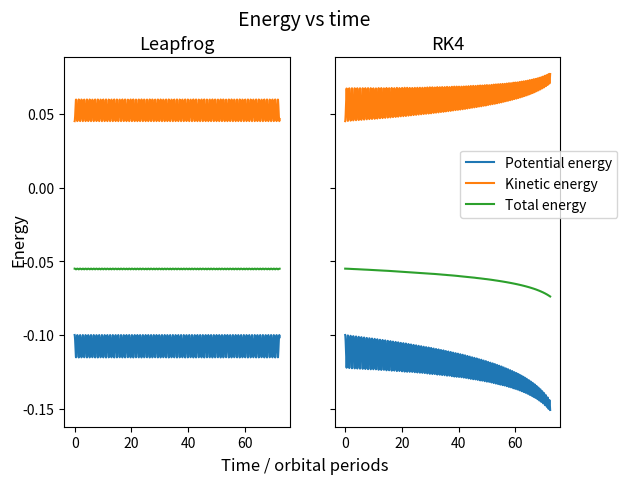

Write Python code to recreate this figure.
#Imports
import numpy as np
import matplotlib.pyplot as plt

#Function to calculate derivative
def derivLeap(r):
    return np.array([-r[0]/((r[0]**2+r[1]**2)**(3/2)),-r[1]/((r[0]**2+r[1]**2)**(3/2))])

def LeapFrog(r,v,dt,t):
    v=v+ 1/2 *dt*derivLeap(r)
    r=r+dt*v
    v=v +1/2*dt*derivLeap(r)
    t=t+dt
    return (t,r,v)

#Function to calculate derivative
def derivRK4(r,t):
    return np.array([r[2],r[3],-r[0]/((r[0]**2+r[1]**2)**(3/2)),-r[1]/((r[0]**2+r[1]**2)**(3/2))])

#Function to do single RK4 step
def rk4(r,dr,t,h):
    k1=dr(r,t)
    k2=dr(r+h/2*k1,t+h/2)
    k3=dr(r+h/2*k2,t+h/2)
    k4=dr(r+h*k3,t+h)
    r=r+h*(k1+2*k2+2*k3+k4)/6
    t=t+h
    return (t,r)

r=np.array([10,0])  # initial x,y displacements
v=np.array([0,0.3])  #initial x,y velocities, E<0 -> ellipse, E=0 -> parabola, E>0 -> hyperbola
Ro=np.array([r[0],r[1],v[0],v[1]])
t=0  # time start
tmax=13000  # time end
h=10 # step size
ts=np.array([t])  # store all times
rs=np.array([r])  # store all solution points
vs=np.array([v])  # store all solution points

counterLeap=0
periodLeap=[]

for i in range(int(tmax/h)):
    (t,r,v)=LeapFrog(r,v,h,t)
    ts=np.append(ts,t)
    rs=np.concatenate((rs,np.array([r])))
    vs=np.concatenate((vs,np.array([v])))
    
    if i>1:
        if r[1]/rs[-2][1]<0:
            if rs[-1][0]>0:
                counterLeap += 1
                periodLeap=np.append(periodLeap,t)

period=periodLeap[2]-periodLeap[1]
[xLeap,yLeap]=rs.transpose()
[VxLeap,VyLeap]=vs.transpose() 


r=np.array([10,0,0,0.3])  # initial x,y displacements; initial x,y velocities
Ro=r  # save initial conditions
t=0  # time start
tmax=13000  # time end
h=10  # step size
ts=np.array([t])  # store all times
rs=np.array([r])  # store all solution points

for i in range(int(tmax/h)):
    (t,r)=rk4(r,derivRK4,t,h)
    ts=np.append(ts,t)
    rs=np.concatenate((rs,np.array([r])))
        
[xRK4,yRK4,VxRK4,VyRK4]=rs.transpose()


Vrk4=-1/((xRK4**2+yRK4**2)**(1/2))
Trk4=1/2*VxRK4**2+1/2*VyRK4**2
Erk4=Trk4+Vrk4

VLeap=-1/((xLeap**2+yLeap**2)**(1/2))
TLeap=1/2*VxLeap**2+1/2*VyLeap**2
ELeap=TLeap+VLeap



fig, (ax1, ax2) = plt.subplots(1,2,sharey=True)

ax1.plot(ts/period, VLeap)
ax1.plot(ts/period, TLeap)
ax1.plot(ts/period, ELeap)
ax1.set_title('Leapfrog', fontsize=13)

ax2.plot(ts/period, Vrk4, label='Potential energy')
ax2.plot(ts/period, Trk4, label='Kinetic energy')
ax2.plot(ts/period, Erk4, label='Total energy')
ax2.set_title('RK4', fontsize=13)

fig.text(0.5, 0.02, 'Time / orbital periods', ha='center', fontsize=12)
fig.text(0.04, 0.5, 'Energy', va='center', rotation='vertical', fontsize=12)
fig.suptitle('Energy vs time', fontsize=14)
fig.legend(bbox_to_anchor=(1,0.7))
plt.tight_layout


plt.show()












